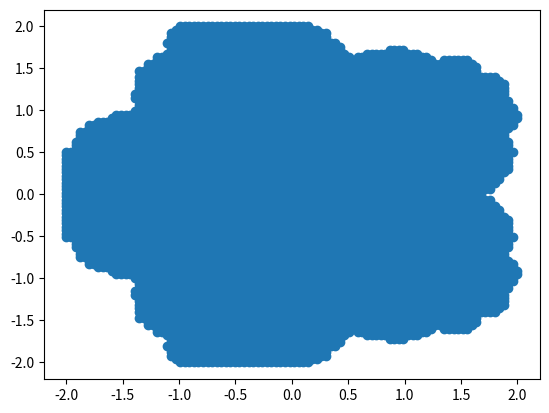

The matplotlib source for this figure:

import numpy as np
import scipy as sp
import matplotlib.pyplot as plt

G = .5
b = .2
e = .1
eps = 0.01
exp = 5
def func(x):
    return G*(b+e*x**exp)


def converge(x):
    for i in range(30):
        x = func(x)
    z = func(x)
    return abs(x-z) < eps

size = 100
a = -2
b = 2
x = np.linspace(a,b,size)
y = np.linspace(a,b,size)
x1 = []
y1 = []
for i in range(size):
    for n in range(size):
        if converge(x[i]+1.j*y[n]):
            x1.append(x[i])
            y1.append(y[n])

plt.scatter(x1,y1)
plt.show()
